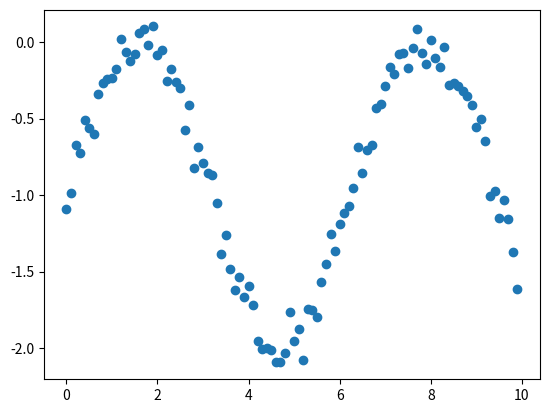

Reproduce this figure in Python.
import  numpy as np 
import matplotlib.pyplot as plt 
# Data generation
x = np.arange(0, 10, 0.1)
y = np.sin(x) + np.random.normal(-1,0.1,100)
m = len(y)
print(m)
# Plotiing the data
plt.scatter(x, y)
# plt.show()
# weight initialization 
w0 = 0
w1 = 0
w2 = 0
alpha = 0.01
# cost = np.sum(w0 + w1*np.sin(x) - y, axis=0)/(2*m)

for epochs in range(1000):
    cost = np.sum(w0 + w1*x + w2*x*x - y, axis=0)/(2*m)
    print('cost: ', cost)
    w0 = w0 - np.sum(w0 + w1*x + w2*x*x - y, axis=0)*(alpha/m)
    w1 = w1 - np.sum((w0 + w1*x + w2*x*x - y)*x, axis=0)*(alpha/m)
    w2 = w2 - np.sum(2*(w0 + w1*x + w2*x*x - y)*x*x, axis=0)*(alpha/m)

y_hat = w0 + w1*x + w2*x*x
plt.plot(x, y_hat)
plt.show()
# print(w0, w1)